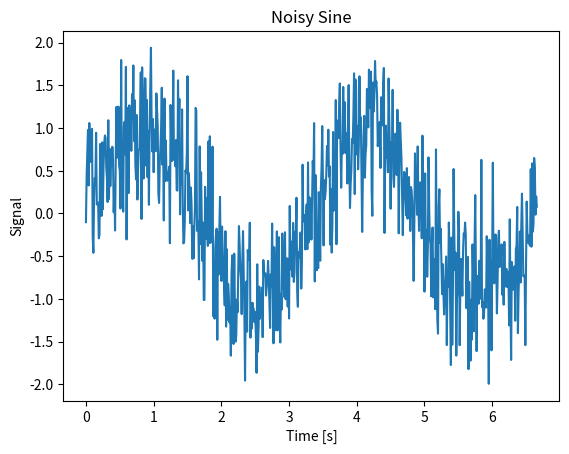

Write Python code to recreate this figure.
"""Solution to Exercise 'Plotting Data' of the chapter 'Data IO' """

# author:   Thomas Haslwanter
# date:     June-2020

# Import the required packages
import numpy as np
import matplotlib.pyplot as plt


def plot_data(num_cycles:float=1, freq:float=1) -> None:
    """Calculate and plot a sine wave.
    
    Parameters
    ----------
    num_cycles: Number of cycles
    freq : Frequency of oscillation [Hz] 
           
    Examples
    --------
    plot_data(5, 0.3)
    """
               
    # Set the parameters
    amp = 1
    rate = 100       # [Hz]
    noise_amp = 0.5
    
    # Calculate the data
    dt = 1/rate
    omega = 2*np.pi*freq
    t_cycle = 1/freq
    
    t = np.arange(0, num_cycles*t_cycle, dt)
    x = amp * np.sin(omega*t) + noise_amp*np.random.randn(len(t))
    
    # Plot the data
    plt.plot(t, x);
    plt.xlabel('Time [s]');
    plt.ylabel('Signal');
    plt.title('Noisy Sine');
    
    plt.show()    
    

if __name__ == '__main__':
    plot_data(2, 0.3)
    
    
